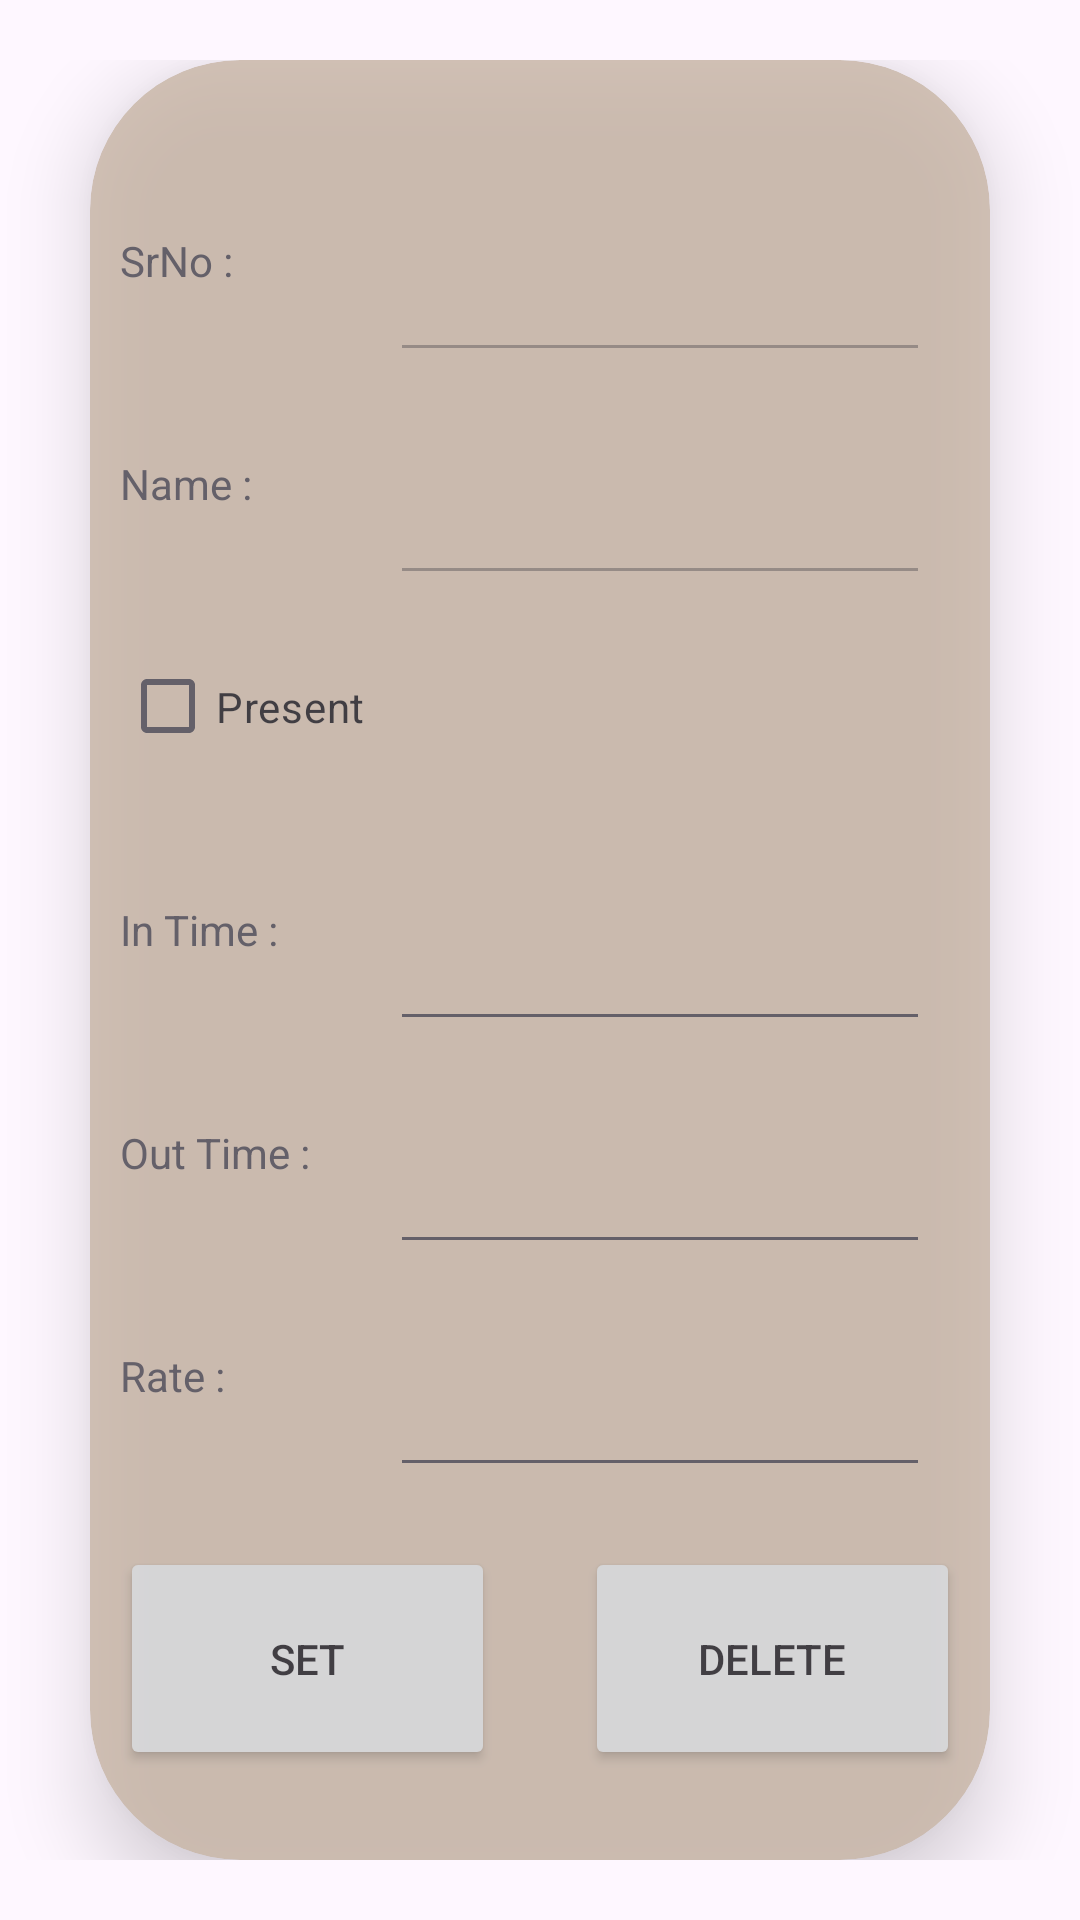

Layout XML and referenced resources for this Android screen:
<!-- AndroidManifest.xml: application theme Theme.Site_Supervisor -->
<!-- res/layout/todays_worker_attendance.xml -->
<?xml version="1.0" encoding="utf-8"?>
<LinearLayout xmlns:android="http://schemas.android.com/apk/res/android"
    android:layout_width="match_parent"
    xmlns:app="http://schemas.android.com/apk/res-auto"
    android:orientation="vertical"
    android:weightSum="1"
    android:paddingTop="20dp"
    android:paddingBottom="20dp"
    android:layout_height="match_parent">

    <androidx.cardview.widget.CardView
        android:layout_width="match_parent"
        android:layout_height="0dp"
        android:layout_weight="1"
        app:cardBackgroundColor="#C8B6A6"
        app:cardCornerRadius="50dp"
        android:alpha="0.8"
        android:layout_marginLeft="30dp"
        android:layout_marginRight="30dp"
        android:paddingTop="50dp"
        android:paddingBottom="50dp"
        app:cardElevation="15dp">

        <LinearLayout
            android:orientation="vertical"
            android:weightSum="7"
            android:paddingTop="30dp"
            android:paddingBottom="30dp"
            android:paddingLeft="10dp"
            android:paddingRight="10dp"
            android:layout_width="match_parent"
            android:layout_height="match_parent"
            >

            <LinearLayout
                android:orientation="horizontal"
                android:weightSum="3"
                android:layout_width="match_parent"
                android:layout_height="0dp"
                android:layout_weight="1"
                >

                <TextView
                    android:text="SrNo : "
                    android:gravity="center|start"
                    android:layout_width="0dp"
                    android:layout_height="match_parent"
                    android:layout_weight="1"
                    ></TextView>

                <EditText
                    android:id="@+id/etSrno"
                    android:gravity="center|start"
                    android:enabled="false"
                    style="@style/et_style"
                    android:focusable="false"
                    android:focusableInTouchMode="false"
                    android:clickable="false"
                    android:inputType="none"
                    android:layout_width="0dp"
                    android:layout_height="match_parent"
                    android:layout_weight="2"
                    ></EditText>

            </LinearLayout>

            <LinearLayout
                android:orientation="horizontal"
                android:weightSum="3"
                android:layout_width="match_parent"
                android:layout_height="0dp"
                android:layout_weight="1"
                >

                <TextView
                    android:text="Name : "
                    android:gravity="center|start"
                    android:layout_width="0dp"
                    android:layout_height="match_parent"
                    android:layout_weight="1"
                    ></TextView>

                <EditText
                    android:id="@+id/etName"
                    android:gravity="center|start"
                    android:enabled="false"
                    android:focusable="false"
                    style="@style/et_style"
                    android:focusableInTouchMode="false"
                    android:clickable="false"
                    android:inputType="none"
                    android:layout_width="0dp"
                    android:layout_height="match_parent"
                    android:layout_weight="2"
                    ></EditText>

            </LinearLayout>

                <CheckBox
                    android:id="@+id/cbPresent"
                    android:text="Present"
                    android:layout_weight="1"
                    android:layout_width="match_parent"
                    android:layout_height="0dp"
                    ></CheckBox>

            <LinearLayout
                android:orientation="horizontal"
                android:weightSum="3"
                android:layout_width="match_parent"
                android:layout_height="0dp"
                android:layout_weight="1"
                >

                <TextView
                    android:text="In Time : "
                    android:gravity="center|start"
                    android:layout_width="0dp"
                    android:layout_height="match_parent"
                    android:layout_weight="1"
                    ></TextView>

                <EditText
                    android:id="@+id/etInTime"
                    android:gravity="center|start"
                    android:layout_width="0dp"
                    style="@style/et_style"
                    android:layout_height="match_parent"
                    android:layout_weight="2"
                    ></EditText>

            </LinearLayout>

            <LinearLayout
                android:orientation="horizontal"
                android:weightSum="3"
                android:layout_width="match_parent"
                android:layout_height="0dp"
                android:layout_weight="1"
                >

                <TextView
                    android:text="Out Time : "
                    android:gravity="center|start"
                    android:layout_width="0dp"
                    android:layout_height="match_parent"
                    android:layout_weight="1"
                    ></TextView>

                <EditText
                    android:id="@+id/etOutTime"
                    android:gravity="center|start"
                    android:layout_width="0dp"
                    style="@style/et_style"
                    android:layout_height="match_parent"
                    android:layout_weight="2"
                    ></EditText>

            </LinearLayout>

            <LinearLayout
                android:orientation="horizontal"
                android:weightSum="3"
                android:layout_width="match_parent"
                android:layout_height="0dp"
                android:layout_weight="1"
                >

                <TextView
                    android:text="Rate : "
                    android:gravity="center|start"
                    android:layout_width="0dp"
                    android:layout_height="match_parent"
                    android:layout_weight="1"
                    ></TextView>

                <EditText
                    android:id="@+id/etRate"
                    android:gravity="center|start"
                    android:layout_width="0dp"
                    style="@style/et_style"
                    android:layout_height="match_parent"
                    android:layout_weight="2"
                    ></EditText>

            </LinearLayout>

            <LinearLayout
                android:layout_width="match_parent"
                android:layout_height="0dp"
                android:orientation="horizontal"
                android:weightSum="2"
                android:layout_marginTop="20dp"
                android:layout_weight="1"
                >

                <Button
                    android:id="@+id/btSet"
                    android:text="Set"
                    android:layout_width="0dp"
                    android:layout_marginRight="15dp"
                    android:layout_height="match_parent"
                    android:layout_weight="1"
                    ></Button>

                <Button
                    android:id="@+id/btDelete"
                    android:text="Delete"
                    android:layout_width="0dp"
                    android:layout_marginLeft="15dp"
                    android:layout_height="match_parent"
                    android:layout_weight="1"
                    ></Button>

            </LinearLayout>

        </LinearLayout>

    </androidx.cardview.widget.CardView>

</LinearLayout>
<!-- resources referenced by this layout -->
<resources>
  <style name="et_style">
          <item name="android:textColor">@color/black</item>
          <item name="android:textSize">15dp</item>
          <item name="android:layout_marginRight">10dp</item>
          <item name="background">@drawable/profile_edittext</item>
      </style>
  <style name="Theme.Site_Supervisor" parent="Base.Theme.Site_Supervisor" />
  <color name="black">#FF000000</color>
  <!-- drawable profile_edittext (drawable) -->
  <?xml version="1.0" encoding="utf-8"?>
  <shape xmlns:android="http://schemas.android.com/apk/res/android"
      android:shape="rectangle">
  
      <gradient
          android:startColor="@color/white"
          android:endColor="@color/white"
          ></gradient>
  
      <corners
          android:radius="10dp"
          ></corners>
  
  </shape>
  <style name="Base.Theme.Site_Supervisor" parent="Theme.Material3.DayNight.NoActionBar">
          
          
      </style>
  <color name="white">#FFFFFFFF</color>
</resources>
